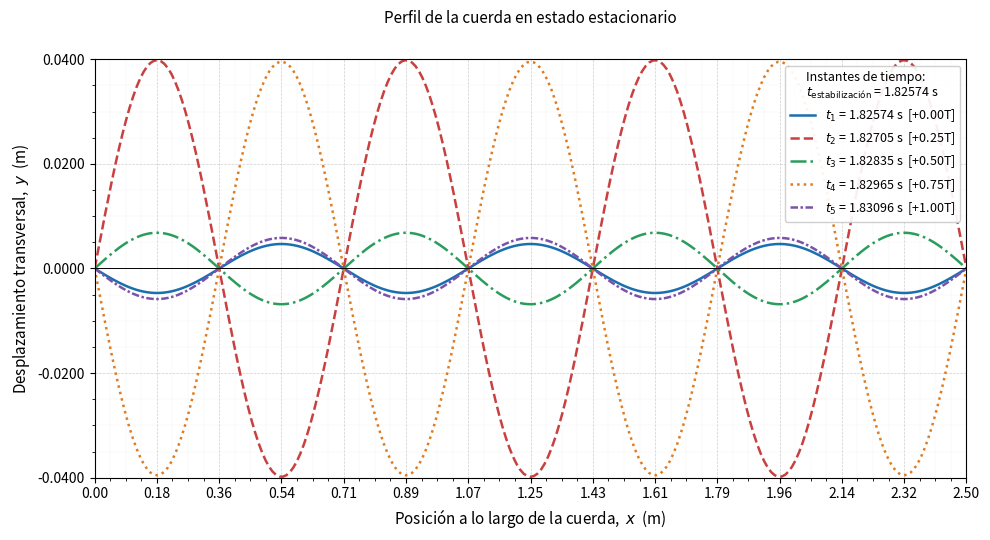

This chart was generated by the following Python code:
import numpy as np
import matplotlib.pyplot as plt
import matplotlib.ticker as ticker

#  PARÁMETROS DEL SISTEMA

L = 2.50
tension = 150
densidad_lineal= 8.00e-3 
amplitud = 2.00e-2
n_modo = 7
dx = 1.00e-2

# MAGNITUDES DERIVADAS

velocidad = np.sqrt(tension / densidad_lineal)
k_n    = n_modo * np.pi / L
omega  = k_n * velocidad
f_osc  = omega / (2 * np.pi)
T_per  = 1.00 / f_osc

# MALLA ESPACIAL Y TEMPORAL

dt = 0.90 * dx / velocidad
# Número de Courant
a = velocidad * dt / dx 

# Tiempo de estabilización: la onda recorre 100 veces la longitud de la cuerda
t_estab = 100 * L / velocidad

# Los 5 instantes de muestreo según la fórmula:
#   t_k = t_estab + (k-1) · T/4   para k = 1,2,3,4,5
t_muestras = [t_estab + (k - 1) * T_per / 4 for k in range(1, 6)]

# Tiempo total de simulación
T_sim  = t_muestras[-1]

nx = round(L / dx) + 1
x = np.linspace(0, L, nx)

print(f"\nNúmero de Courant (a) = {a:.4f}  {'✓' if a <= 1 else '✗ INESTABLE'}")
print(f" Paso de tiempo (Δt) = {dt:.6f} s")
print(f" Nodos espaciales (nx) = {nx}")
print(f" Tiempo de estabilización = {t_estab:.4f} s")

def desplazamiento_exacto(x_arr, t_val):
    return 2 * amplitud * np.sin(k_n * x_arr) * np.sin(omega * t_val)

def velocidad_exacta(x_arr, t_val):
    return 2 * amplitud * omega * np.sin(k_n * x_arr) * np.cos(omega * t_val)

u_prev = desplazamiento_exacto(x, 0.0)               # nivel n = 0  (t = 0)
u_curr = u_prev + dt * velocidad_exacta(x, 0.0)      # nivel n = 1  (t = Δt)

#  Diferencias finitas de 2do orden

r2           = a ** 2
perfiles     = {}
paso_actual  = 0
t_actual     = dt

# Ordenamos los instantes de muestreo para capturarlos en orden
instantes_pendientes = sorted(t_muestras)
idx_muestra = 0

while t_actual <= T_sim + dt and idx_muestra < len(instantes_pendientes):

    # ── Verificar si este paso captura un instante de muestreo ────
    t_objetivo = instantes_pendientes[idx_muestra]
    if abs(t_actual - t_objetivo) < dt / 2:
        perfiles[t_objetivo] = u_curr.copy()
        idx_muestra += 1

    # ── Fórmula de avance (nodos interiores) ─────────────────────
    u_next = np.empty(nx)
    u_next[1:-1] = (
          2 * u_curr[1:-1]
        -     u_prev[1:-1]
        + r2 * (u_curr[2:] - 2 * u_curr[1:-1] + u_curr[:-2])
    )

    # ── Condiciones de frontera — extremos fijos (nodos) ─────────
    u_next[0]  = 0.0
    u_next[-1] = 0.0

    u_prev = u_curr
    u_curr = u_next
    t_actual += dt

print(f"Simulación completa. Perfiles capturados: {len(perfiles)}\n")

# Grafico de los perfiles en los instantes de tiempo

COLORES = ['#1a6faf', '#c94040', '#2a9d5c', '#e07b20', '#7b52ab']
ESTILOS = ['-', '--', '-.', ':', (0, (3,1,1,1))]

fig, ax = plt.subplots(figsize=(10, 5.5))

for idx, (t_cap, perfil) in enumerate(sorted(perfiles.items())):
    k = idx + 1
    label = (
        f"$t_{k}$ = {t_cap:.5f} s  "
        f"[+{(k-1)/4:.2f}T]"
    )
    ax.plot(
        x,
        perfil,
        color     = COLORES[idx],
        linestyle = ESTILOS[idx],
        linewidth = 1.8,
        label     = label,
    )

ax.set_title(
    f"Perfil de la cuerda en estado estacionario\n",
    fontsize=11, pad=12
)
ax.set_xlabel("Posición a lo largo de la cuerda,  $x$  (m)", fontsize=11)
ax.set_ylabel("Desplazamiento transversal,  $y$  (m)", fontsize=11)

ax.axhline(0, color='black', linewidth=0.7, linestyle='-')
ax.set_xlim(0, L)
ax.set_ylim(-2*amplitud, 2*amplitud)

ax.xaxis.set_major_locator(ticker.MultipleLocator(L / (2 * n_modo)))
ax.yaxis.set_major_locator(ticker.MultipleLocator(2*amplitud * 0.50))
ax.xaxis.set_minor_locator(ticker.AutoMinorLocator(4))
ax.yaxis.set_minor_locator(ticker.AutoMinorLocator(4))

ax.xaxis.set_major_formatter(ticker.FuncFormatter(lambda v, _: f"{v:.2f}"))
ax.yaxis.set_major_formatter(ticker.FuncFormatter(lambda v, _: f"{v:.4f}"))

ax.grid(which='major', linestyle='--', linewidth=0.5, alpha=0.6)
ax.grid(which='minor', linestyle=':',  linewidth=0.3, alpha=0.4)

legend = ax.legend(
    title = "Instantes de tiempo:\n"
            f"$t_{{\\rm estabilización}}$ = {t_estab:.5f} s",
    title_fontsize = 9,
    fontsize  = 9,
    loc       = 'upper right',
    framealpha= 0.92,
    edgecolor = '#cccccc',
)

plt.tight_layout()
plt.show()
